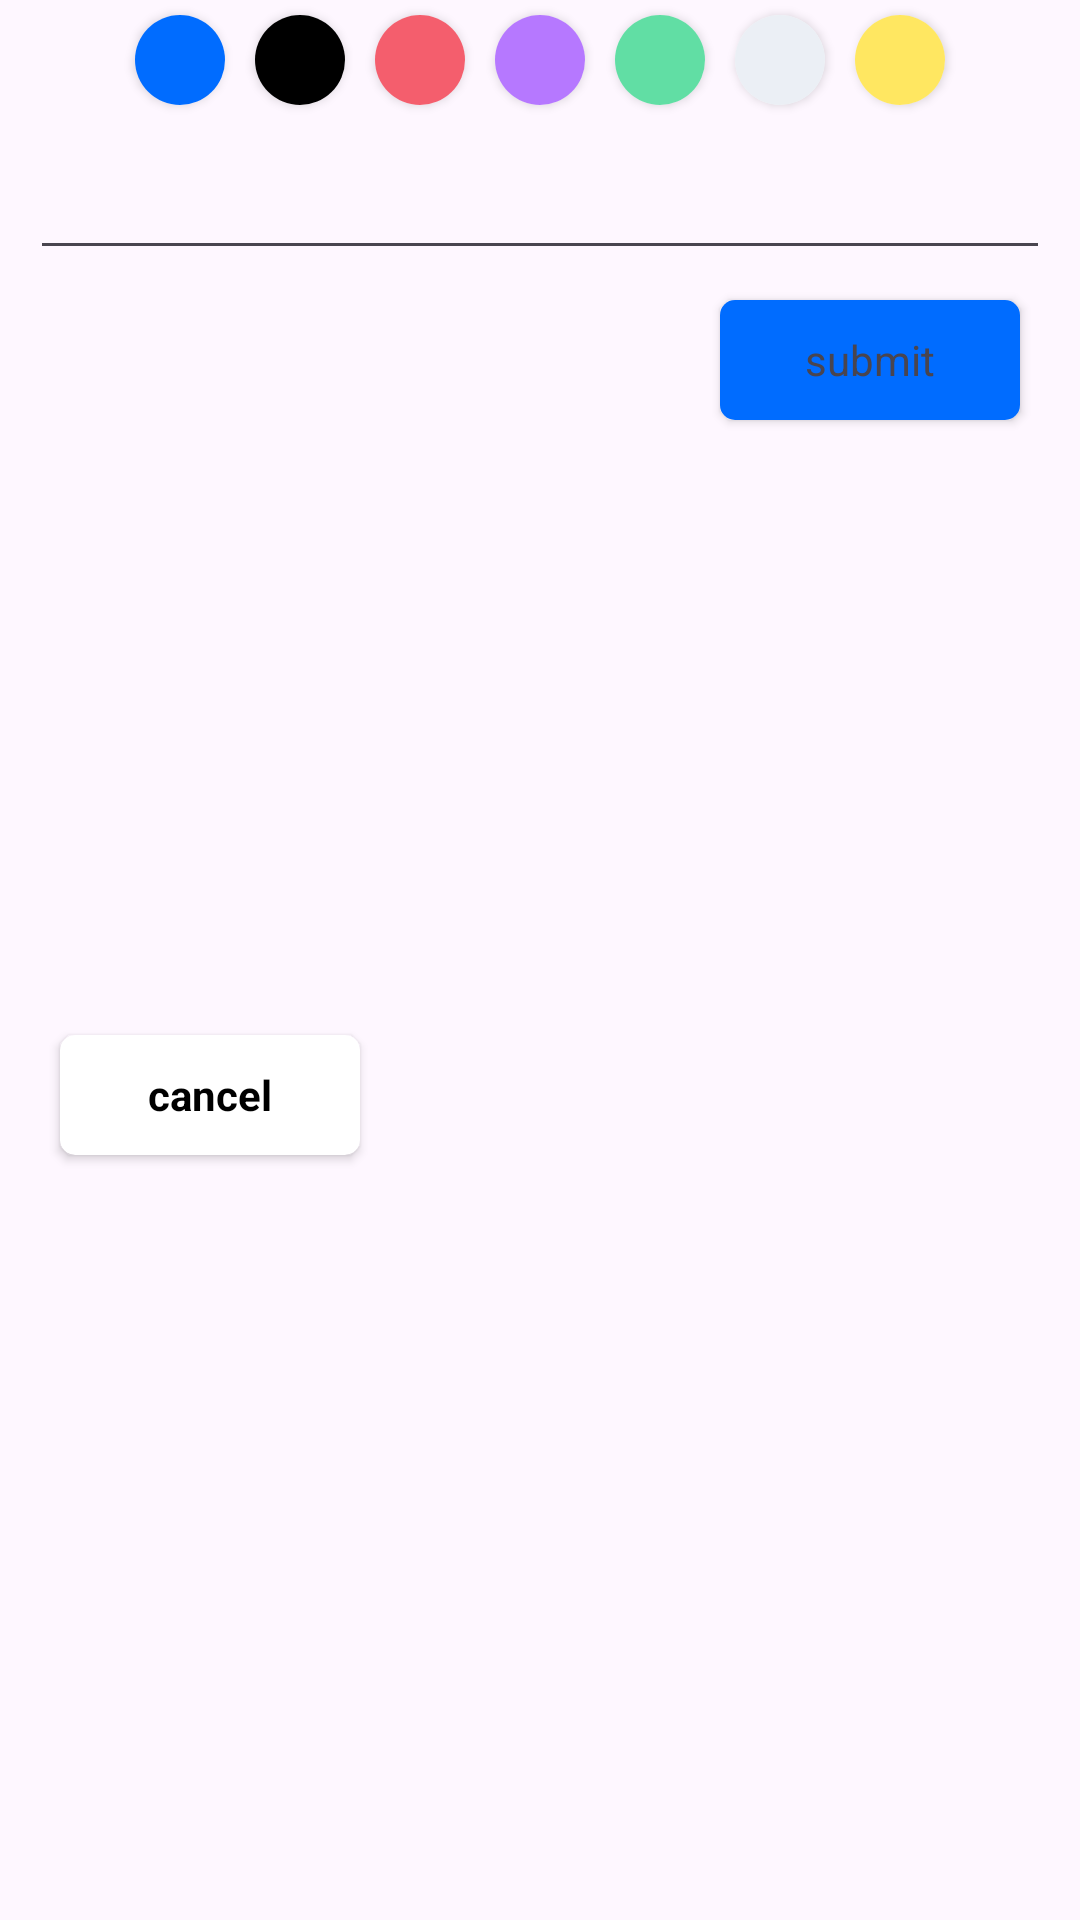

The Android layout XML behind this screen, and the referenced resources:
<!-- AndroidManifest.xml: application theme Theme.MVC_APP -->
<!-- res/layout/dialog_views.xml -->
<?xml version="1.0" encoding="utf-8"?>
<androidx.constraintlayout.widget.ConstraintLayout xmlns:android="http://schemas.android.com/apk/res/android"
    xmlns:app="http://schemas.android.com/apk/res-auto"
    xmlns:tools="http://schemas.android.com/tools"
    android:layout_width="300dp"
    android:layout_height="wrap_content">

    <LinearLayout
        android:id="@+id/linearLayout"
        android:layout_width="match_parent"
        android:layout_height="wrap_content"
        android:gravity="center"
        android:orientation="horizontal"
        app:layout_constraintTop_toTopOf="parent">

        <androidx.cardview.widget.CardView
            android:layout_width="30dp"
            android:layout_height="30dp"
            android:layout_margin="5dp"
            app:cardCornerRadius="15dp">

            <LinearLayout
                android:id="@+id/blueBtn"

                android:layout_width="match_parent"
                android:layout_height="match_parent"
                android:background="@color/blue"
                android:orientation="vertical"></LinearLayout>
        </androidx.cardview.widget.CardView>

        <androidx.cardview.widget.CardView
            android:layout_width="30dp"
            android:layout_height="30dp"
            android:layout_margin="5dp"
            app:cardCornerRadius="15dp">

            <LinearLayout
                android:id="@+id/blackBtn"

                android:layout_width="match_parent"
                android:layout_height="match_parent"
                android:background="@color/black"
                android:orientation="vertical"></LinearLayout>
        </androidx.cardview.widget.CardView>

        <androidx.cardview.widget.CardView
            android:layout_width="30dp"
            android:layout_height="30dp"
            android:layout_margin="5dp"
            app:cardCornerRadius="15dp">

            <LinearLayout
                android:id="@+id/redBtn"

                android:layout_width="match_parent"
                android:layout_height="match_parent"
                android:background="@color/red"
                android:orientation="vertical"></LinearLayout>
        </androidx.cardview.widget.CardView>

        <androidx.cardview.widget.CardView
            android:layout_width="30dp"
            android:layout_height="30dp"
            android:layout_margin="5dp"
            app:cardCornerRadius="15dp">

            <LinearLayout
                android:id="@+id/purpleBtn"
                android:layout_width="match_parent"
                android:layout_height="match_parent"
                android:background="@color/purple"
                android:orientation="vertical"></LinearLayout>
        </androidx.cardview.widget.CardView>

        <androidx.cardview.widget.CardView
            android:layout_width="30dp"
            android:layout_height="30dp"
            android:layout_margin="5dp"
            app:cardCornerRadius="15dp">

            <LinearLayout
                android:id="@+id/greenBtn"
                android:layout_width="match_parent"
                android:layout_height="match_parent"
                android:background="@color/green"
                android:orientation="horizontal"></LinearLayout>
        </androidx.cardview.widget.CardView>

        <androidx.cardview.widget.CardView
            android:layout_width="30dp"
            android:layout_height="30dp"
            android:layout_margin="5dp"
            app:cardCornerRadius="15dp">

            <LinearLayout
                android:id="@+id/grayBtn"
                android:layout_width="match_parent"
                android:layout_height="match_parent"
                android:background="@color/gray"
                android:orientation="vertical"></LinearLayout>
        </androidx.cardview.widget.CardView>

        <androidx.cardview.widget.CardView
            android:layout_width="30dp"
            android:layout_height="30dp"
            android:layout_margin="5dp"
            app:cardCornerRadius="15dp">

            <LinearLayout
                android:id="@+id/yellowBtn"
                android:layout_width="match_parent"
                android:layout_height="match_parent"
                android:background="@color/yellow"
                android:orientation="vertical"></LinearLayout>
        </androidx.cardview.widget.CardView>


    </LinearLayout>

    <EditText
        android:id="@+id/listname"
        android:layout_width="match_parent"
        android:layout_height="40dp"
        android:layout_margin="10dp"
        app:layout_constraintTop_toBottomOf="@+id/linearLayout"></EditText>

    <androidx.cardview.widget.CardView
        android:id="@+id/cancel_button"
        android:layout_width="100dp"
        android:layout_height="40dp"
        android:layout_margin="10dp"
        android:gravity="center"
        app:cardCornerRadius="5dp"
        app:layout_constraintBottom_toBottomOf="parent"
        app:layout_constraintStart_toStartOf="@+id/listname"
        app:layout_constraintTop_toBottomOf="@+id/listname">

        <TextView
            android:layout_width="match_parent"
            android:layout_height="match_parent"
            android:gravity="center"
            android:text="cancel"
            android:textColor="@color/black"
            android:textStyle="bold" />
    </androidx.cardview.widget.CardView>


    <androidx.cardview.widget.CardView
        android:layout_width="100dp"
        android:layout_height="40dp"
        android:layout_margin="10dp"
        android:gravity="center"
        app:cardCornerRadius="5dp"
        app:layout_constraintEnd_toEndOf="@+id/listname"
        app:layout_constraintTop_toBottomOf="@+id/listname">

        <TextView
            android:layout_width="match_parent"
            android:layout_height="match_parent"
            android:gravity="center"
            android:background="@color/blue"
            android:id="@+id/submit_button"
            android:text="submit" />
    </androidx.cardview.widget.CardView>

</androidx.constraintlayout.widget.ConstraintLayout>
<!-- resources referenced by this layout -->
<resources>
  <color name="black">#FF000000</color>
  <color name="blue">#006CFF</color>
  <color name="gray">#EBEFF5</color>
  <color name="green">#61DEA4</color>
  <color name="purple">#B678FF</color>
  <color name="red">#F45E6D</color>
  <color name="yellow">#FFE761</color>
  <style name="Theme.MVC_APP" parent="Base.Theme.MVC_APP" />
  <style name="Base.Theme.MVC_APP" parent="Theme.Material3.DayNight.NoActionBar">
          
          
      </style>
</resources>
